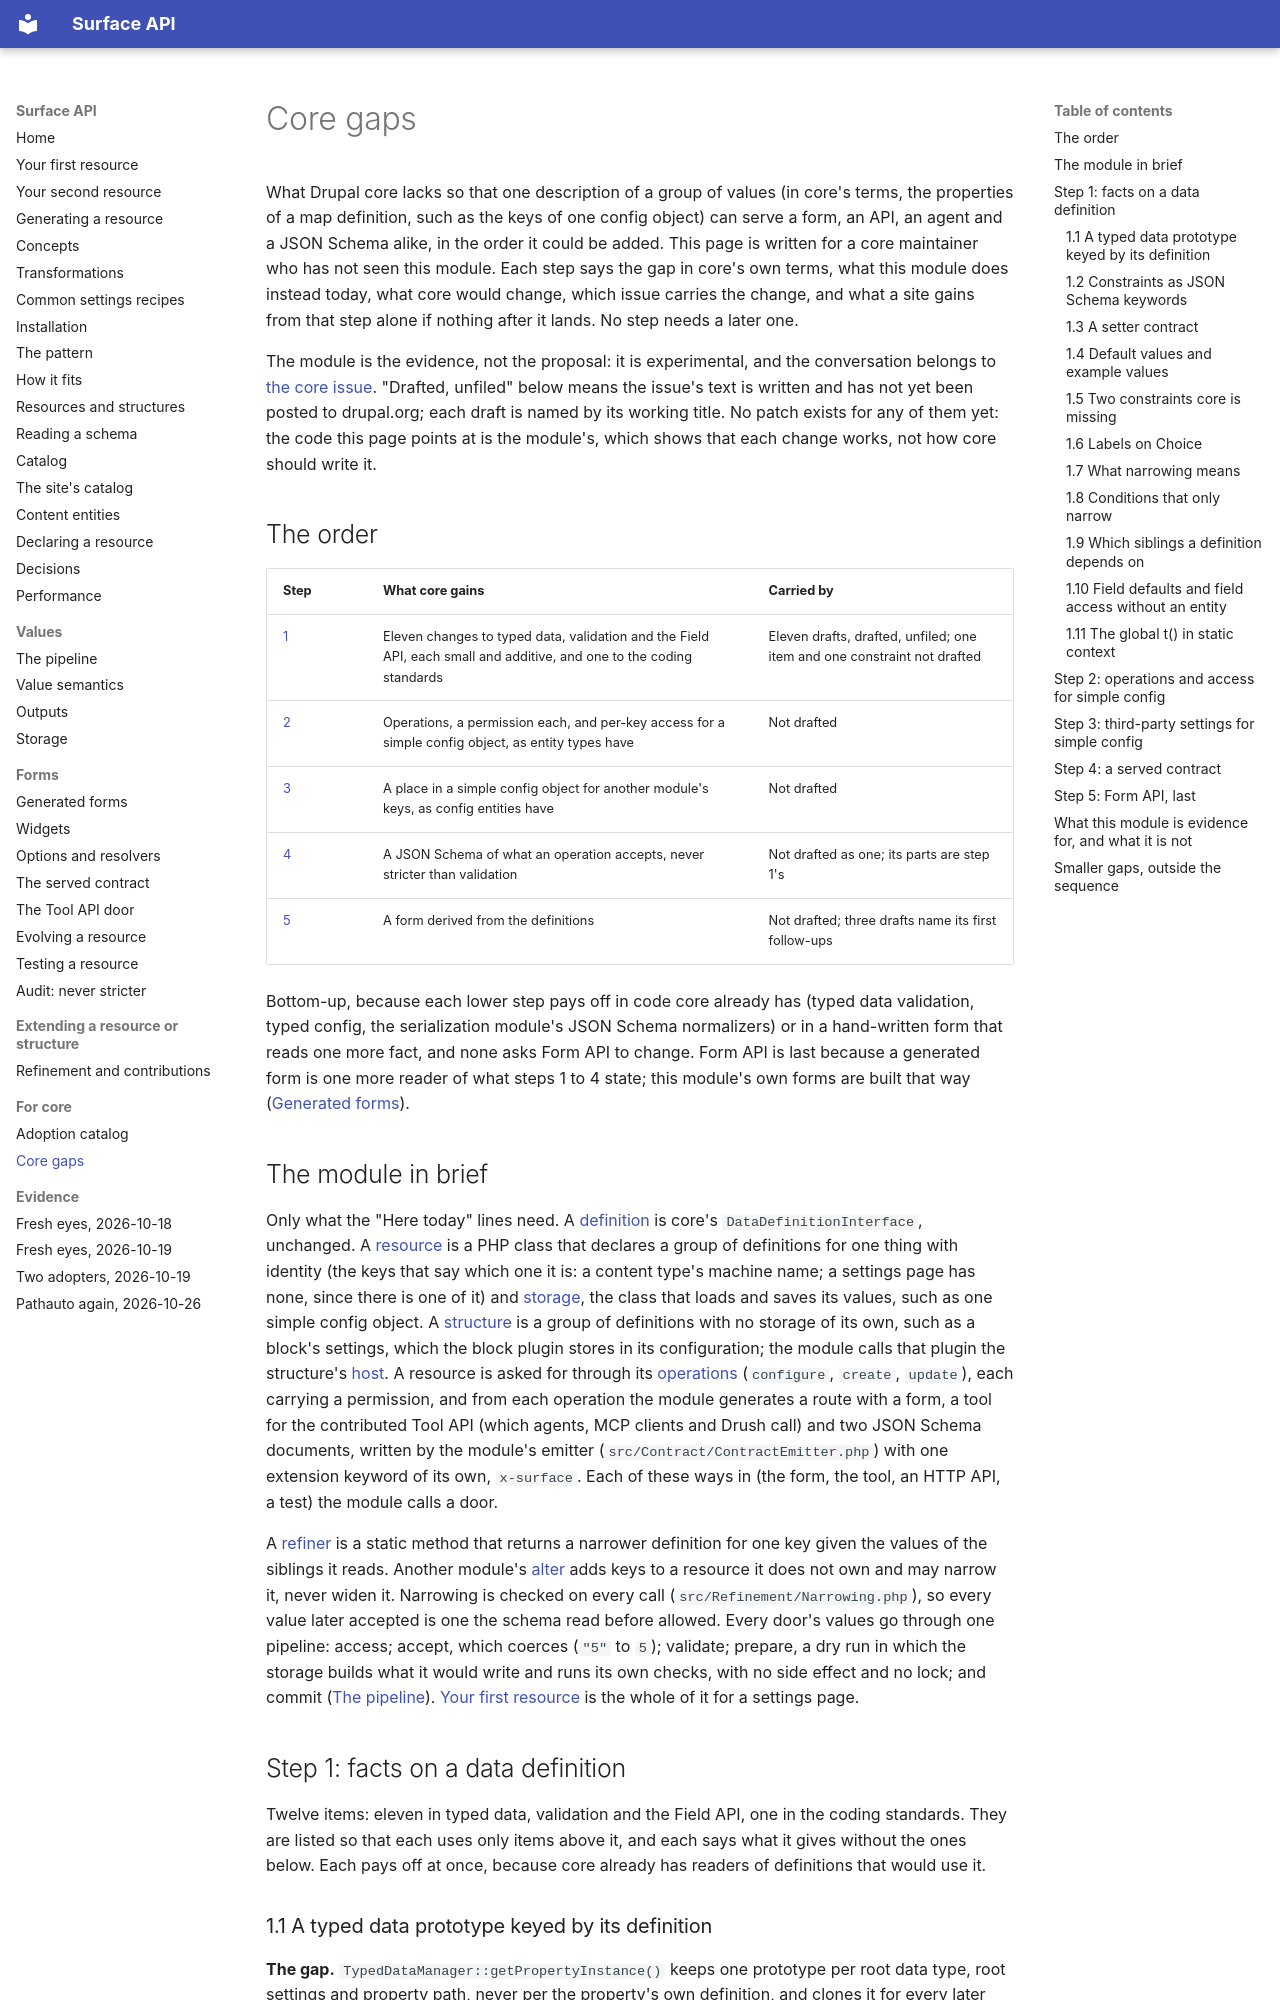

repository: mlander/data_surface · page: core-gaps/index.html · generator: mkdocs

# Core gaps

What Drupal core lacks so that one description of a group of values (in
core's terms, the properties of a map definition, such as the keys of
one config object) can serve a form, an API, an agent and a JSON Schema
alike, in the order it could be added. This page is written for a core
maintainer who has not seen this module. Each step says the gap in
core's own terms, what this module does instead today, what core would
change, which issue carries the change, and what a site gains from that
step alone if nothing after it lands. No step needs a later one.

The module is the evidence, not the proposal: it is experimental, and
the conversation belongs to [the core
issue](https://www.drupal.org/project/drupal/issues/3622144). "Drafted,
unfiled" below means the issue's text is written and has not yet been
posted to drupal.org; each draft is named by its working title. No
patch exists for any of them yet: the code this page points at is the
module's, which shows that each change works, not how core should write
it.

## The order

| Step | What core gains | Carried by |
| --- | --- | --- |
| [1](#step-1-facts-on-a-data-definition) | Eleven changes to typed data, validation and the Field API, each small and additive, and one to the coding standards | Eleven drafts, drafted, unfiled; one item and one constraint not drafted |
| [2](#step-2-operations-and-access-for-simple-config) | Operations, a permission each, and per-key access for a simple config object, as entity types have | Not drafted |
| [3](#step-3-third-party-settings-for-simple-config) | A place in a simple config object for another module's keys, as config entities have | Not drafted |
| [4](#step-4-a-served-contract) | A JSON Schema of what an operation accepts, never stricter than validation | Not drafted as one; its parts are step 1's |
| [5](#step-5-form-api-last) | A form derived from the definitions | Not drafted; three drafts name its first follow-ups |

Bottom-up, because each lower step pays off in code core already has
(typed data validation, typed config, the serialization module's JSON
Schema normalizers) or in a hand-written form that reads one more fact,
and none asks Form API to change. Form API is last because a generated
form is one more reader of what steps 1 to 4 state; this module's own
forms are built that way ([Generated forms](forms.md)).

## The module in brief

Only what the "Here today" lines need. A
[definition](https://github.com/mlander/surface/blob/main/README.md#glossary) is core's `DataDefinitionInterface`,
unchanged. A [resource](https://github.com/mlander/surface/blob/main/README.md#glossary) is a PHP class that
declares a group of definitions for one thing with identity (the keys
that say which one it is: a content type's machine name; a settings
page has none, since there is one of it) and
[storage](https://github.com/mlander/surface/blob/main/README.md#glossary), the class that loads and saves its
values, such as one simple config object. A
[structure](https://github.com/mlander/surface/blob/main/README.md#glossary) is a group of definitions with no
storage of its own, such as a block's settings, which the block plugin
stores in its configuration; the module calls that plugin the
structure's [host](https://github.com/mlander/surface/blob/main/README.md#glossary). A resource is asked for
through its [operations](https://github.com/mlander/surface/blob/main/README.md#glossary) (`configure`, `create`,
`update`), each carrying a permission, and from each operation the module
generates a route with a form, a tool for the contributed Tool API
(which agents, MCP clients and Drush call) and two JSON Schema
documents, written by the module's emitter
(`src/Contract/ContractEmitter.php`) with one extension keyword of its
own, `x-surface`. Each of these ways in (the form, the tool, an HTTP
API, a test) the module calls a door.

A [refiner](https://github.com/mlander/surface/blob/main/README.md#glossary) is a static method that returns a
narrower definition for one key given the values of the siblings it
reads. Another module's [alter](https://github.com/mlander/surface/blob/main/README.md#glossary) adds keys to a
resource it does not own and may narrow it, never widen it. Narrowing is
checked on every call (`src/Refinement/Narrowing.php`), so every value
later accepted is one the schema read before allowed. Every door's
values go through one pipeline: access; accept, which coerces (`"5"` to
`5`); validate; prepare, a dry run in which the storage builds what it
would write and runs its own checks, with no side effect and no lock;
and commit ([The pipeline](pipeline.md)). [Your first resource](first-resource.md) is the whole of it for a settings page.

## Step 1: facts on a data definition

Twelve items: eleven in typed data, validation and the Field API, one in
the coding standards. They are listed so that each uses only items above
it, and each says what it gives without the ones below. Each pays off at
once, because core already has readers of definitions that would use it.
